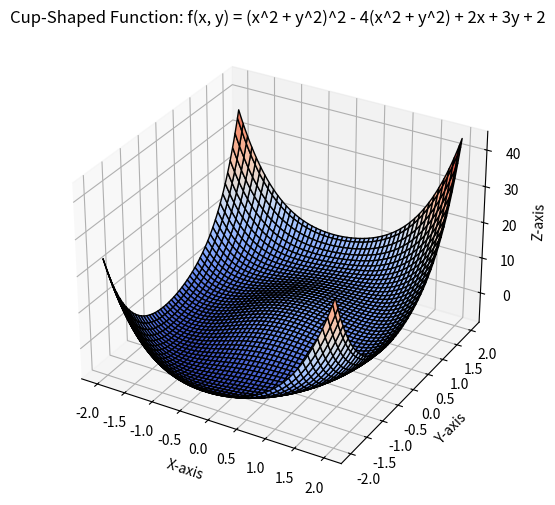

Here is the Python script that generated this plot:
import numpy as np
import matplotlib.pyplot as plt
from mpl_toolkits.mplot3d import Axes3D


# 2D에서 정의된 함수 f(x, y)
def f(x, y):
    r2 = x**2 + y**2
    return r2**2 - 4 * r2 + 2 * x + 3 * y + 2


# 함수의 그래디언트 계산
def gradient_f(x, y):
    df_dx = 4 * x * (x**2 + y**2 - 2) + 2
    df_dy = 4 * y * (x**2 + y**2 - 2) + 3
    return np.array([df_dx, df_dy])


# 3D 그래프 그리기 위한 x, y 좌표 설정
x = np.linspace(-2, 2, 100)
y = np.linspace(-2, 2, 100)
X, Y = np.meshgrid(x, y)
Z = f(X, Y)  # 각 좌표에 대한 함수 값 계산

# 3D 그래프 플로팅
fig = plt.figure(figsize=(8, 6))
ax = fig.add_subplot(111, projection="3d")
ax.plot_surface(X, Y, Z, cmap="coolwarm", edgecolor="k")

# 축 설정
ax.set_xlabel("X-axis")
ax.set_ylabel("Y-axis")
ax.set_zlabel("Z-axis")
ax.set_title(
    "Cup-Shaped Function: f(x, y) = (x^2 + y^2)^2 - 4(x^2 + y^2) + 2x + 3y + 2"
)

# 접선 벡터 그리기
point = np.array([1, 1])  # 접선 벡터를 그릴 점
grad = gradient_f(point[0], point[1])
grad = grad / np.linalg.norm(grad)  # 단위 벡터로 정규화
length = 0.5  # 화살표 길이
arrow_start = point
arrow_end = point + length * grad

# 화살표의 시작점과 끝점의 z 좌표를 명확히 지정
ax.quiver(
    arrow_start[0],
    arrow_start[1],
    f(arrow_start[0], arrow_start[1]),
    grad[0],
    grad[1],
    0,
    color="r",
    length=length,
    normalize=True,
)

plt.show()
